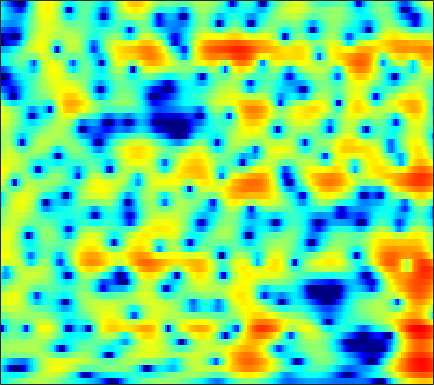

The data file committed next to this chart (first rows):
-4.3909, -3.9568, -3.3849, -2.825, -2.4159, -1.8902, -1.3867, -1.0244, -0.56363, -0.13171, 0.25832, 0.52687, 0.84451, 1.1177, 1.2885, 1.4667, 1.5881, 1.6409, 1.6579, 1.6103, 1.4984, 1.3726, 1.1446, 0.85376
-3.17, -3.492, -3.92, -4.321, -4.579, -4.821, -4.905, -4.831, -4.54, -4.04, -3.376, -2.807, -2.006, -1.199, -0.6144, 0.1173, 0.777, 1.215, 1.717, 2.118, 2.413, 2.563, 2.669, 2.663
-5.312, -6.703, -8.992, -11.93, -14.74, -19.58, -24.17, -23.37, -20.18, -17.67, -15.33, -13.46, -10.81, -8.179, -6.354, -4.187, -2.328, -1.124, 0.2499, 1.376, 2.287, 2.841, 3.424, 3.84
-2.959, -3.765, -4.947, -6.154, -6.985, -7.871, -8.457, -8.754, -9.065, -9.352, -9.539, -9.434, -8.677, -7.207, -5.84, -3.962, -2.239, -1.101, 0.1882, 1.234, 2.05, 2.527, 3.011, 3.344
0.2822, 0.2446, 0.1424, 0.007432, -0.09391, -0.2158, -0.3064, -0.3441, -0.3553, -0.32, -0.239, -0.1509, 0.01365, 0.2334, 0.4222, 0.6924, 0.9515, 1.119, 1.275, 1.319, 1.221, 1.036, 0.6534, 0.1225
0.7692, 0.9162, 1.069, 1.185, 1.256, 1.341, 1.413, 1.458, 1.512, 1.556, 1.594, 1.617, 1.65, 1.676, 1.676, 1.631, 1.513, 1.358, 1.042, 0.5677, -0.09262, -0.7379, -1.839, -3.317
0.02088, 0.1407, 0.3, 0.4532, 0.5554, 0.6633, 0.741, 0.7791, 0.8197, 0.8518, 0.8993, 0.9505, 1.054, 1.178, 1.27, 1.375, 1.418, 1.388, 1.25, 0.9783, 0.5662, 0.1558, -0.534, -1.386
-2.35, -2.174, -1.746, -1.255, -0.9337, -0.6564, -0.5902, -0.6957, -1.025, -1.487, -1.917, -2.075, -1.885, -1.214, -0.519, 0.4663, 1.366, 1.921, 2.46, 2.746, 2.774, 2.633, 2.247, 1.663
-22.21, -13.44, -7.349, -4.142, -2.653, -1.473, -1.033, -1.177, -2.049, -3.936, -7.434, -12.02, -14.52, -7.106, -3.582, -0.4628, 1.602, 2.695, 3.71, 4.297, 4.523, 4.478, 4.162, 3.555
-4.913, -4.36, -3.368, -2.353, -1.666, -0.9203, -0.4415, -0.2838, -0.3065, -0.5145, -0.7072, -0.7505, -0.5937, -0.2007, 0.2411, 0.9473, 1.641, 2.061, 2.447, 2.635, 2.637, 2.518, 2.2, 1.66
-1.068, -0.6748, -0.2143, 0.2047, 0.5014, 0.8333, 1.047, 1.137, 1.179, 1.155, 1.094, 1.035, 0.9598, 0.8981, 0.8698, 0.8517, 0.831, 0.8042, 0.7322, 0.6, 0.3925, 0.1735, -0.217, -0.7245
1.469, 1.755, 2.079, 2.358, 2.512, 2.619, 2.612, 2.541, 2.37, 2.092, 1.693, 1.325, 0.7964, 0.2648, -0.1243, -0.6193, -1.04, -1.267, -1.462, -1.58, -1.737, -1.923, -2.304, -2.815
2.903, 3.197, 3.551, 3.808, 3.91, 3.93, 3.819, 3.636, 3.218, 2.596, 1.741, 0.9296, -0.4184, -2.092, -3.542, -5.516, -6.906, -7.064, -6.247, -5.091, -4.155, -3.691, -3.448, -3.648
1.947, 2.466, 3.048, 3.469, 3.685, 3.853, 3.858, 3.725, 3.342, 2.722, 1.836, 0.9416, -0.6668, -2.853, -4.951, -8.506, -12.15, -11.82, -8.558, -5.952, -4.255, -3.405, -2.734, -2.569
-1.218, -0.3616, 0.5337, 1.226, 1.667, 2.134, 2.425, 2.53, 2.535, 2.363, 1.992, 1.602, 0.9523, 0.1876, -0.414, -1.15, -1.648, -1.817, -1.822, -1.649, -1.426, -1.318, -1.273, -1.357
-3.567, -3.03, -2.357, -1.589, -0.9788, -0.1868, 0.5348, 1.018, 1.547, 1.893, 2.058, 2.092, 2.053, 1.908, 1.745, 1.523, 1.322, 1.152, 0.9238, 0.7, 0.4482, 0.1991, -0.2293, -0.7275
-5.754, -7.155, -8.354, -7.331, -5.56, -3.2, -1.233, -0.08259, 1.031, 1.778, 2.277, 2.502, 2.644, 2.692, 2.699, 2.656, 2.545, 2.436, 2.26, 1.982, 1.572, 1.202, 0.5698, -0.2667
-3.088, -5.07, -7.455, -6.496, -4.4, -1.928, -0.05651, 0.9368, 1.724, 2.097, 2.184, 2.107, 1.877, 1.7, 1.677, 1.74, 1.884, 2.034, 2.169, 2.114, 1.815, 1.464, 0.7627, -0.2735
3.515, 3.129, 2.812, 2.742, 2.754, 2.869, 2.924, 2.784, 2.357, 1.561, 0.2358, -1.108, -3.301, -5.502, -6.121, -4.743, -2.577, -1.229, -0.01931, 0.6491, 0.8123, 0.5458, -0.2575, -1.588
4.401, 4.398, 4.343, 4.15, 3.943, 3.601, 3.047, 2.469, 1.516, 0.1978, -1.605, -3.278, -6.081, -9.159, -9.879, -7.923, -5.217, -3.592, -2.115, -1.196, -0.7732, -0.8266, -1.281, -2.129
3.289, 3.515, 3.596, 3.473, 3.282, 2.823, 2.181, 1.606, 0.6453, -0.4239, -1.531, -2.378, -3.302, -3.864, -4.046, -3.835, -3.266, -2.801, -2.131, -1.58, -1.257, -1.11, -1.127, -1.36
3.092, 3.373, 3.508, 3.446, 3.231, 2.7, 1.963, 1.246, 0.04955, -1.308, -2.76, -3.814, -4.837, -5.178, -4.992, -4.25, -3.309, -2.623, -1.758, -1.082, -0.629, -0.3848, -0.2487, -0.3169
3.391, 3.701, 3.945, 3.946, 3.744, 3.26, 2.424, 1.543, 0.01132, -2.167, -5.232, -8.581, -16.64, -18.21, -11.41, -6.702, -3.993, -2.543, -1.167, -0.2638, 0.3367, 0.5565, 0.6401, 0.5065
2.159, 2.688, 3.194, 3.401, 3.41, 3.18, 2.647, 2.069, 1.02, -0.3378, -1.918, -3.14, -4.418, -4.734, -4.285, -3.2, -2.083, -1.337, -0.5813, -0.05867, 0.2374, 0.314, 0.2334, -0.05504
0.1853, 0.9496, 1.714, 2.216, 2.471, 2.578, 2.515, 2.335, 1.938, 1.455, 0.8656, 0.4597, -0.02461, -0.3825, -0.5347, -0.6785, -0.7085, -0.7289, -0.794, -0.8502, -0.9928, -1.096, -1.302, -1.604
-0.7005, 0.05299, 0.8722, 1.594, 2.004, 2.408, 2.668, 2.74, 2.72, 2.565, 2.286, 2.017, 1.579, 1.072, 0.6488, 0.0215, -0.6543, -1.206, -1.921, -2.586, -3.124, -3.398, -3.6, -3.673
-1.537, -0.7861, 0.2644, 1.249, 1.866, 2.591, 3.087, 3.356, 3.565, 3.564, 3.429, 3.181, 2.708, 2.024, 1.352, 0.27, -1.159, -2.416, -4.401, -6.611, -8.354, -8.903, -8.298, -7.071
-5.321, -3.447, -1.232, 0.4154, 1.414, 2.446, 3.19, 3.613, 3.973, 4.158, 4.13, 3.986, 3.586, 2.933, 2.246, 1, -0.665, -2.323, -5.286, -9.627, -15.98, -17.4, -12.05, -8.82
-6.034, -3.91, -1.695, -0.2774, 0.5709, 1.364, 2.019, 2.436, 2.871, 3.28, 3.489, 3.579, 3.476, 3.174, 2.787, 2.029, 1.061, 0.1521, -1.1, -2.464, -3.464, -4.023, -4.222, -4.356
-0.08341, -0.118, -0.2546, -0.5858, -0.9125, -1.408, -1.505, -1.256, -0.4198, 0.5628, 1.474, 1.973, 2.4, 2.546, 2.494, 2.279, 1.886, 1.556, 1.045, 0.5564, 0.1077, -0.1752, -0.5586, -0.948
3.21, 2.444, 0.9887, -1.026, -3.349, -8.092, -18.04, -13.32, -6.021, -2.532, -0.4241, 0.4977, 1.227, 1.473, 1.456, 1.275, 1.024, 0.8817, 0.723, 0.7647, 0.7833, 0.8708, 0.8498, 0.8316
4.947, 4.213, 3.083, 1.582, 0.3735, -1.362, -2.417, -2.512, -1.701, -0.7209, -0.05625, 0.1851, 0.04865, -0.5606, -1.315, -2.641, -3.884, -4.429, -4.034, -2.988, -1.749, -1.025, -0.2194, 0.2338
4.824, 4.518, 4.047, 3.474, 3.032, 2.443, 1.957, 1.666, 1.364, 1.077, 0.6199, 0.1445, -0.8761, -2.382, -4.11, -7.493, -13.88, -23.27, -13.93, -8.27, -5.192, -3.845, -2.595, -1.988
3.507, 3.655, 3.647, 3.589, 3.42, 3.183, 2.843, 2.586, 2.148, 1.67, 1.118, 0.6073, -0.1903, -1.205, -2.064, -3.327, -4.393, -4.915, -4.905, -4.465, -3.989, -3.734, -3.729, -4.013
1.732, 2.321, 2.85, 3.077, 3.103, 2.929, 2.617, 2.289, 1.855, 1.401, 1.055, 0.8115, 0.5804, 0.3244, 0.1799, -0.06724, -0.2853, -0.4762, -0.7138, -1.026, -1.512, -2.059, -3.271, -5.072
0.3007, 1.266, 2.113, 2.368, 2.309, 1.821, 0.9984, 0.2063, -0.8825, -1.691, -1.936, -1.627, -0.923, -0.07142, 0.4579, 1.061, 1.43, 1.62, 1.643, 1.472, 1.069, 0.5403, -0.4011, -1.792
0.2643, 0.9244, 1.359, 1.313, 0.8889, -0.1206, -1.894, -3.79, -7.841, -15.28, -16.21, -9.995, -5.438, -2.697, -1.304, 0.05683, 0.984, 1.48, 1.911, 2.107, 2.107, 1.986, 1.727, 1.316
0.937, 1.144, 1.12, 0.8103, 0.3338, -0.6353, -1.941, -3.231, -5.024, -6.514, -6.838, -6.115, -4.712, -3.284, -2.328, -1.28, -0.4094, 0.08926, 0.6679, 1.092, 1.389, 1.566, 1.671, 1.752
1.937, 1.915, 1.747, 1.364, 0.9933, 0.302, -0.5061, -1.151, -2.01, -2.732, -3.236, -3.446, -3.5, -3.344, -3.103, -2.676, -2.143, -1.708, -1.126, -0.5578, -0.03193, 0.3145, 0.7191, 1.072
3.096, 2.974, 2.726, 2.307, 1.935, 1.323, 0.5725, -0.00428, -0.8945, -1.867, -2.876, -3.696, -4.724, -5.573, -5.946, -5.891, -5.284, -4.581, -3.651, -2.753, -1.983, -1.483, -0.7946, -0.159
3.879, 3.675, 3.295, 2.829, 2.381, 1.768, 1.014, 0.3794, -0.5997, -1.844, -3.397, -4.957, -7.767, -12.01, -16.43, -16.05, -11.05, -8.444, -6.37, -5.178, -4.641, -4.401, -3.923, -2.986
3.267, 2.923, 2.315, 1.659, 1.15, 0.4576, -0.1063, -0.5655, -1.17, -1.855, -2.868, -3.822, -5.462, -7.451, -8.598, -8.662, -7.367, -6.288, -5.404, -5.555, -6.917, -9.212, -16.41, -13.72
-0.2122, -0.9239, -2.046, -3.438, -4.437, -5.566, -5.921, -5.608, -4.896, -4.128, -3.581, -3.327, -3.138, -3.055, -2.978, -2.785, -2.528, -2.382, -2.301, -2.531, -3.081, -3.603, -3.952, -3.065
-5.421, -6.44, -8.295, -10.99, -14.24, -22.18, -24.35, -16.11, -11.09, -8.109, -6.03, -4.929, -3.803, -2.908, -2.382, -1.794, -1.286, -0.9785, -0.641, -0.3221, -0.03792, 0.1952, 0.6576, 1.3
-9.62, -10.28, -11.38, -12.54, -13.25, -13.94, -13.52, -12.29, -10.29, -8.303, -6.568, -5.454, -4.206, -3.178, -2.506, -1.724, -1.033, -0.5454, 0.04257, 0.5898, 1.116, 1.51, 2.024, 2.531
-13.91, -14.54, -14.36, -13.57, -12.72, -11.46, -10.25, -9.283, -7.938, -6.712, -5.595, -4.796, -3.87, -3.057, -2.467, -1.72, -0.9934, -0.432, 0.3114, 1.004, 1.673, 2.138, 2.664, 3.115
-22.07, -35.33, -22.04, -15.55, -12.78, -10.07, -8.1, -7.023, -5.827, -4.893, -4.228, -3.88, -3.534, -3.231, -2.986, -2.475, -1.713, -1.018, 0.03096, 1.089, 2.027, 2.618, 3.266, 3.717
-11.19, -11.43, -10.56, -8.946, -7.691, -6.016, -4.649, -3.879, -3.134, -2.711, -2.687, -2.994, -3.806, -5.112, -6.281, -7.065, -5.654, -3.771, -1.268, 0.777, 2.28, 3.12, 3.918, 4.357
-5.24, -5.098, -4.591, -3.943, -3.457, -2.676, -1.95, -1.495, -1.092, -0.9674, -1.209, -1.736, -3.033, -5.366, -8.115, -12.11, -8.587, -4.859, -1.28, 1.054, 2.546, 3.278, 3.814, 3.969
-4.421, -4.318, -4.069, -3.562, -3.119, -2.571, -1.945, -1.427, -0.8906, -0.4875, -0.2312, -0.1204, -0.1775, -0.3882, -0.5033, -0.3557, 0.2467, 0.9051, 1.826, 2.579, 2.977, 2.971, 2.537, 1.719
-7.786, -7.79, -7.488, -6.845, -6.189, -5.407, -4.598, -3.911, -2.847, -1.711, -0.6185, 0.1386, 1.041, 1.833, 2.349, 2.959, 3.476, 3.804, 4.056, 4.038, 3.643, 2.999, 1.569, -0.847
-21.68, -19.86, -15.54, -13.46, -12.76, -12.31, -12.1, -11.45, -9.198, -6.467, -3.963, -2.361, -0.5048, 1.004, 1.925, 2.903, 3.622, 3.998, 4.267, 4.222, 3.834, 3.307, 2.255, 0.7943
-16.16, -16.34, -15.71, -15.46, -16.08, -18.37, -24.48, -27.8, -17.16, -11.23, -7.324, -5.104, -2.751, -0.8976, 0.2391, 1.456, 2.381, 2.882, 3.339, 3.55, 3.522, 3.366, 2.989, 2.502
-9.951, -10.59, -11.23, -11.74, -12.07, -12.51, -12.53, -12.11, -10.69, -8.762, -6.677, -5.182, -3.362, -1.745, -0.6778, 0.5415, 1.534, 2.131, 2.734, 3.138, 3.348, 3.382, 3.292, 3.078
-6.758, -7.254, -7.852, -8.345, -8.604, -8.779, -8.684, -8.446, -7.828, -6.894, -5.704, -4.693, -3.296, -1.931, -0.9566, 0.2546, 1.308, 1.987, 2.708, 3.217, 3.523, 3.619, 3.585, 3.368
-4.822, -5.326, -6.024, -6.721, -7.233, -7.763, -8.143, -8.229, -8.12, -7.581, -6.61, -5.622, -4.106, -2.506, -1.334, 0.1195, 1.391, 2.202, 3.079, 3.705, 4.08, 4.202, 4.139, 3.82
-4.344, -5.089, -6.14, -7.226, -8.073, -9.303, -10.65, -11.7, -12.94, -13.34, -11.91, -9.933, -6.951, -4.191, -2.384, -0.3482, 1.314, 2.325, 3.398, 4.168, 4.632, 4.784, 4.717, 4.342
-5.787, -6.828, -8.371, -10.01, -11.21, -12.85, -14.56, -16.25, -19.64, -25.4, -20.12, -14.54, -9.336, -5.58, -3.352, -0.9535, 0.9353, 2.062, 3.238, 4.068, 4.582, 4.759, 4.741, 4.425
